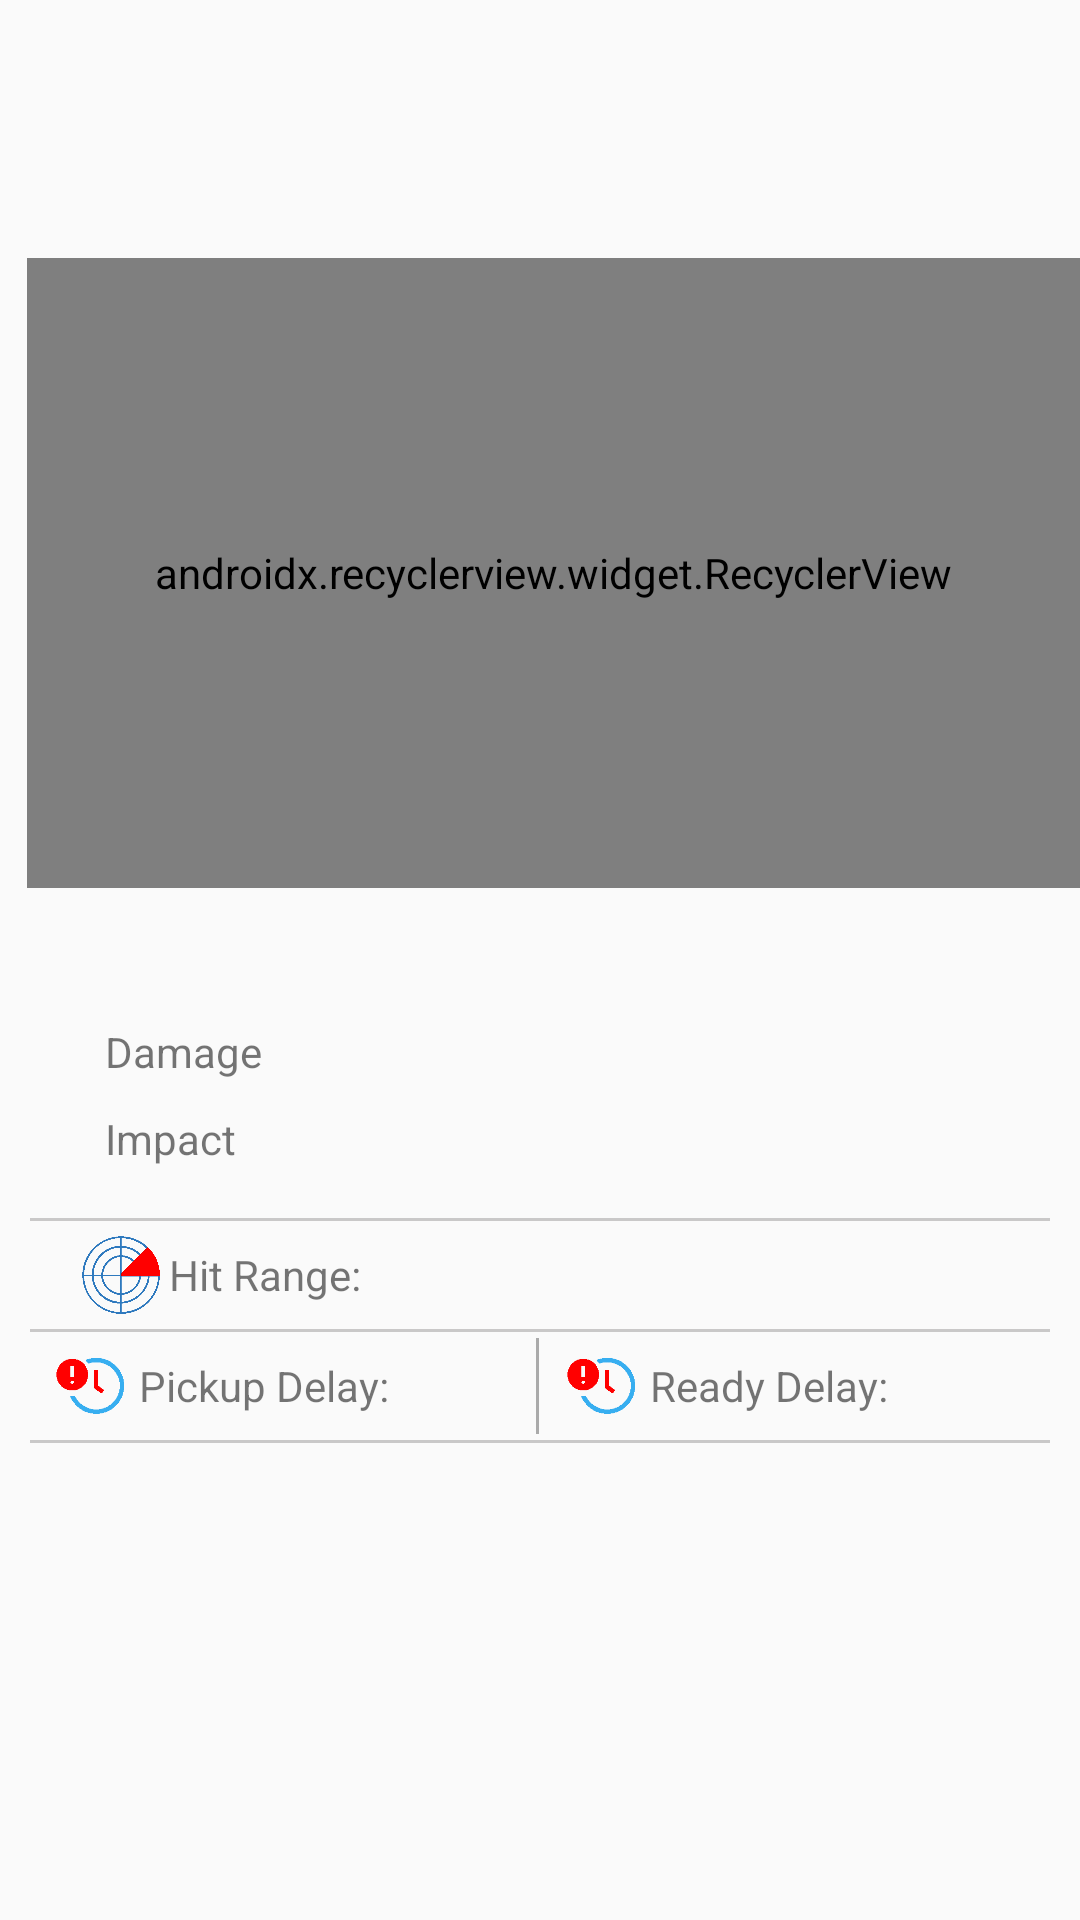

Android layout source for this screen:
<!-- AndroidManifest.xml: application theme AppTheme -->
<!-- res/layout/melee_activity.xml -->
<?xml version="1.0" encoding="utf-8"?>
<LinearLayout xmlns:android="http://schemas.android.com/apk/res/android"
    xmlns:app="http://schemas.android.com/apk/res-auto"
    android:layout_width="match_parent"
    android:layout_height="match_parent"
    android:clipChildren="false"
    android:orientation="vertical">

    <RelativeLayout
        android:layout_width="match_parent"
        android:layout_height="38dp"
        android:layout_marginTop="30dp">

        <FrameLayout
            android:id="@+id/throwables"
            android:layout_width="match_parent"
            android:layout_height="match_parent"
            android:layout_alignParentStart="true"
            android:layout_centerVertical="true"
            android:layout_toStartOf="@+id/frameLayout">

            <TextView
                android:id="@+id/tv_weapon_1"
                android:layout_width="wrap_content"
                android:layout_height="wrap_content"
                android:layout_gravity="center_vertical"
                android:textSize="28sp"
                android:textStyle="bold" />

            <TextView
                android:id="@+id/tv_weapon_2"
                android:layout_width="wrap_content"
                android:layout_height="wrap_content"
                android:layout_gravity="center_vertical"
                android:textSize="28sp"
                android:textStyle="bold" />

        </FrameLayout>

    </RelativeLayout>

    <android.support.v7.widget.RecyclerView
        android:id="@+id/recycler_view"
        android:layout_width="match_parent"
        android:layout_height="210dp"
        android:layout_marginStart="@dimen/recycler_view_left_offset"
        android:layout_marginTop="18dp"
        android:clipChildren="false"
        android:overScrollMode="never"
        app:layoutManager="com.ramotion.cardslider.CardSliderLayoutManager" />

    <LinearLayout
        android:layout_width="match_parent"
        android:layout_height="wrap_content"
        android:layout_marginTop="30dp"
        android:gravity="center">

        <android.support.v4.widget.NestedScrollView
            android:layout_width="match_parent"
            android:layout_height="wrap_content"
            android:fillViewport="true">

            <LinearLayout
                android:layout_width="match_parent"
                android:layout_height="wrap_content"
                android:gravity="center_horizontal"
                android:orientation="vertical">

                <TextSwitcher
                    android:id="@+id/weapon_description"
                    android:layout_width="match_parent"
                    android:layout_height="wrap_content"
                    android:layout_gravity="center_vertical"
                    android:layout_marginEnd="10dp"
                    android:layout_marginStart="20dp"
                    android:text="test"></TextSwitcher>

                <TableLayout
                    android:id="@+id/table_progressbars"
                    android:layout_width="match_parent"
                    android:layout_height="wrap_content"
                    android:layout_marginLeft="20dp"
                    android:layout_marginTop="10dp"
                    android:gravity="center_horizontal">

                    <TableRow
                        android:id="@+id/p1"
                        android:layout_width="wrap_content"
                        android:layout_height="wrap_content"
                        android:gravity="center_vertical"
                        android:padding="5dp">

                        <TextView
                            android:id="@+id/p1_1"
                            android:layout_width="wrap_content"
                            android:layout_height="wrap_content"
                            android:text="Damage" />

                        <ProgressBar
                            android:id="@+id/hit_damage_progress"
                            style="@android:style/Widget.Holo.Light.ProgressBar.Horizontal"
                            android:layout_width="250dp"
                            android:layout_height="wrap_content"
                            android:max="120"
                            android:min="0"
                            android:paddingLeft="20dp"
                            android:progress="90"
                            android:progressDrawable="@drawable/progress_bar"
                            android:progressTint="#f00" />

                    </TableRow>

                    <TableRow
                        android:id="@+id/p3"
                        android:layout_width="wrap_content"
                        android:layout_height="0dp"
                        android:layout_weight="1"
                        android:gravity="center_vertical"
                        android:padding="5dp">

                        <TextView
                            android:id="@+id/p3_1"
                            android:layout_width="wrap_content"
                            android:layout_height="wrap_content"
                            android:text="Impact" />

                        <ProgressBar
                            android:id="@+id/impactprogress"
                            style="@android:style/Widget.Holo.Light.ProgressBar.Horizontal"
                            android:layout_width="250dp"
                            android:layout_height="wrap_content"
                            android:max="40000"
                            android:min="0"
                            android:paddingLeft="25dp"
                            android:progress="20"
                            android:progressDrawable="@drawable/progress_bar" />
                    </TableRow>

                </TableLayout>

                <LinearLayout
                    android:layout_width="match_parent"
                    android:layout_height="wrap_content"
                    android:layout_margin="10dp"
                    android:orientation="vertical">

                    <View
                        android:layout_width="match_parent"
                        android:layout_height="1dp"
                        android:layout_marginBottom="2dp"
                        android:layout_marginTop="2dp"
                        android:background="@color/dividerGrey" />

                    <LinearLayout
                        android:layout_width="match_parent"
                        android:layout_height="wrap_content"
                        android:orientation="horizontal">

                        <Space
                            android:layout_width="wrap_content"
                            android:layout_height="match_parent"
                            android:layout_weight="0.1" />

                        <ImageView
                            android:layout_width="32dp"
                            android:layout_height="32dp"
                            android:src="@drawable/hitrange" />

                        <TextView
                            android:id="@+id/hit_range"
                            android:layout_width="wrap_content"
                            android:layout_height="match_parent"
                            android:layout_weight="0.6"
                            android:gravity="center_vertical"
                            android:text="Hit Range:" />

                        <TextSwitcher
                            android:id="@+id/hit_range_value"
                            android:layout_width="wrap_content"
                            android:layout_height="wrap_content"
                            android:layout_gravity="center_vertical"
                            android:layout_weight="1" />

                    </LinearLayout>


                    <View
                        android:layout_width="match_parent"
                        android:layout_height="1dp"
                        android:layout_marginBottom="2dp"
                        android:layout_marginTop="2dp"
                        android:background="@color/dividerGrey" />

                    <LinearLayout
                        android:layout_width="match_parent"
                        android:layout_height="wrap_content"
                        android:orientation="horizontal">

                        <Space
                            android:layout_width="wrap_content"
                            android:layout_height="match_parent"
                            android:layout_weight="0.1" />

                        <ImageView
                            android:layout_width="32dp"
                            android:layout_height="32dp"
                            android:src="@drawable/pickupdelays" />

                        <TextView
                            android:id="@+id/pickup_delay"
                            android:layout_width="wrap_content"
                            android:layout_height="match_parent"
                            android:layout_weight="0.3"
                            android:gravity="center_vertical"
                            android:text="Pickup Delay:" />

                        <TextSwitcher
                            android:id="@+id/pickup_delay_value"
                            android:layout_width="wrap_content"
                            android:layout_height="wrap_content"
                            android:layout_gravity="center_vertical"
                            android:layout_weight="0.8"
                            android:text="200" />

                        <View
                            android:layout_width="1dp"
                            android:layout_height="match_parent"
                            android:background="@android:color/darker_gray" />

                        <Space
                            android:layout_width="5dp"
                            android:layout_height="match_parent" />

                        <ImageView
                            android:layout_width="32dp"
                            android:layout_height="32dp"
                            android:src="@drawable/pickupdelays" />

                        <TextView
                            android:id="@+id/ready_delay"
                            android:layout_width="wrap_content"
                            android:layout_height="match_parent"
                            android:layout_weight="0.2"
                            android:gravity="center_vertical"
                            android:text="Ready Delay:" />

                        <TextSwitcher
                            android:id="@+id/ready_delay_value"
                            android:layout_width="wrap_content"
                            android:layout_height="wrap_content"
                            android:layout_gravity="center_vertical"
                            android:layout_weight="1"
                            android:text="200" />
                    </LinearLayout>

                    <View
                        android:layout_width="match_parent"
                        android:layout_height="1dp"
                        android:layout_marginBottom="2dp"
                        android:layout_marginTop="2dp"
                        android:background="@color/dividerGrey" />
                </LinearLayout>

            </LinearLayout>
        </android.support.v4.widget.NestedScrollView>
    </LinearLayout>
</LinearLayout>
<!-- resources referenced by this layout -->
<resources>
  <color name="dividerGrey">#c9c8c8</color>
  <dimen name="recycler_view_left_offset">9dp</dimen>
  <!-- drawable hitrange: png bitmap (drawable, 22861 bytes) -->
  <!-- drawable pickupdelays: png bitmap (drawable, 16140 bytes) -->
  <style name="AppTheme" parent="Theme.AppCompat.Light.DarkActionBar">
          
          <item name="colorPrimary">@color/colorPrimary</item>
          <item name="colorPrimaryDark">@color/colorPrimaryDark</item>
          <item name="colorAccent">@color/colorAccent</item>
      </style>
  <color name="colorPrimary">#3F51B5</color>
  <color name="colorPrimaryDark">#303F9F</color>
  <color name="colorAccent">#FF4081</color>
</resources>
